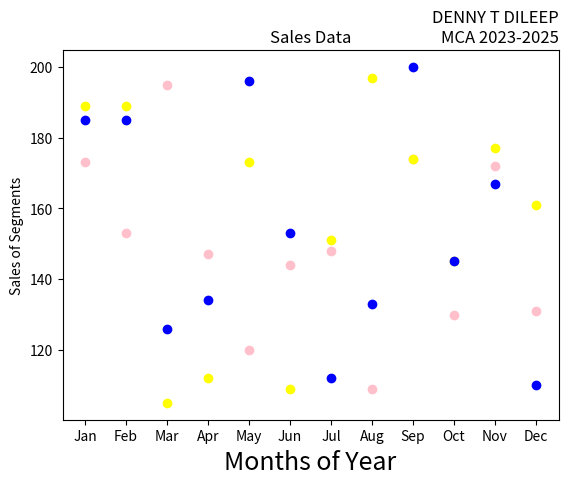

This chart was generated by the following Python code:
import matplotlib.pyplot as plt
import numpy as np
month = np.array(['Jan','Feb','Mar','Apr','May','Jun','Jul','Aug','Sep','Oct','Nov','Dec'])
AS = np.array([173,153,195,147,120,144,148,109,174,130,172,131])
LS = np.array([189,189,105,112,173,109,151,197,174,145,177,161])
SLS = np.array([185,185,126,134,196,153,112,133,200,145,167,110])
plt.xlabel('Months of Year', fontsize=18)
plt.ylabel('Sales of Segments')
plt.title('Sales Data')
plt.title('DENNY T DILEEP\nMCA 2023-2025', loc='right')
plt.scatter(month,AS, label='Affordable Segment', color='pink')
plt.scatter(month,LS, label='Luxury Segment', color='yellow')
plt.scatter(month,SLS, label='Super Luxury Segment', color='blue')
plt.show()